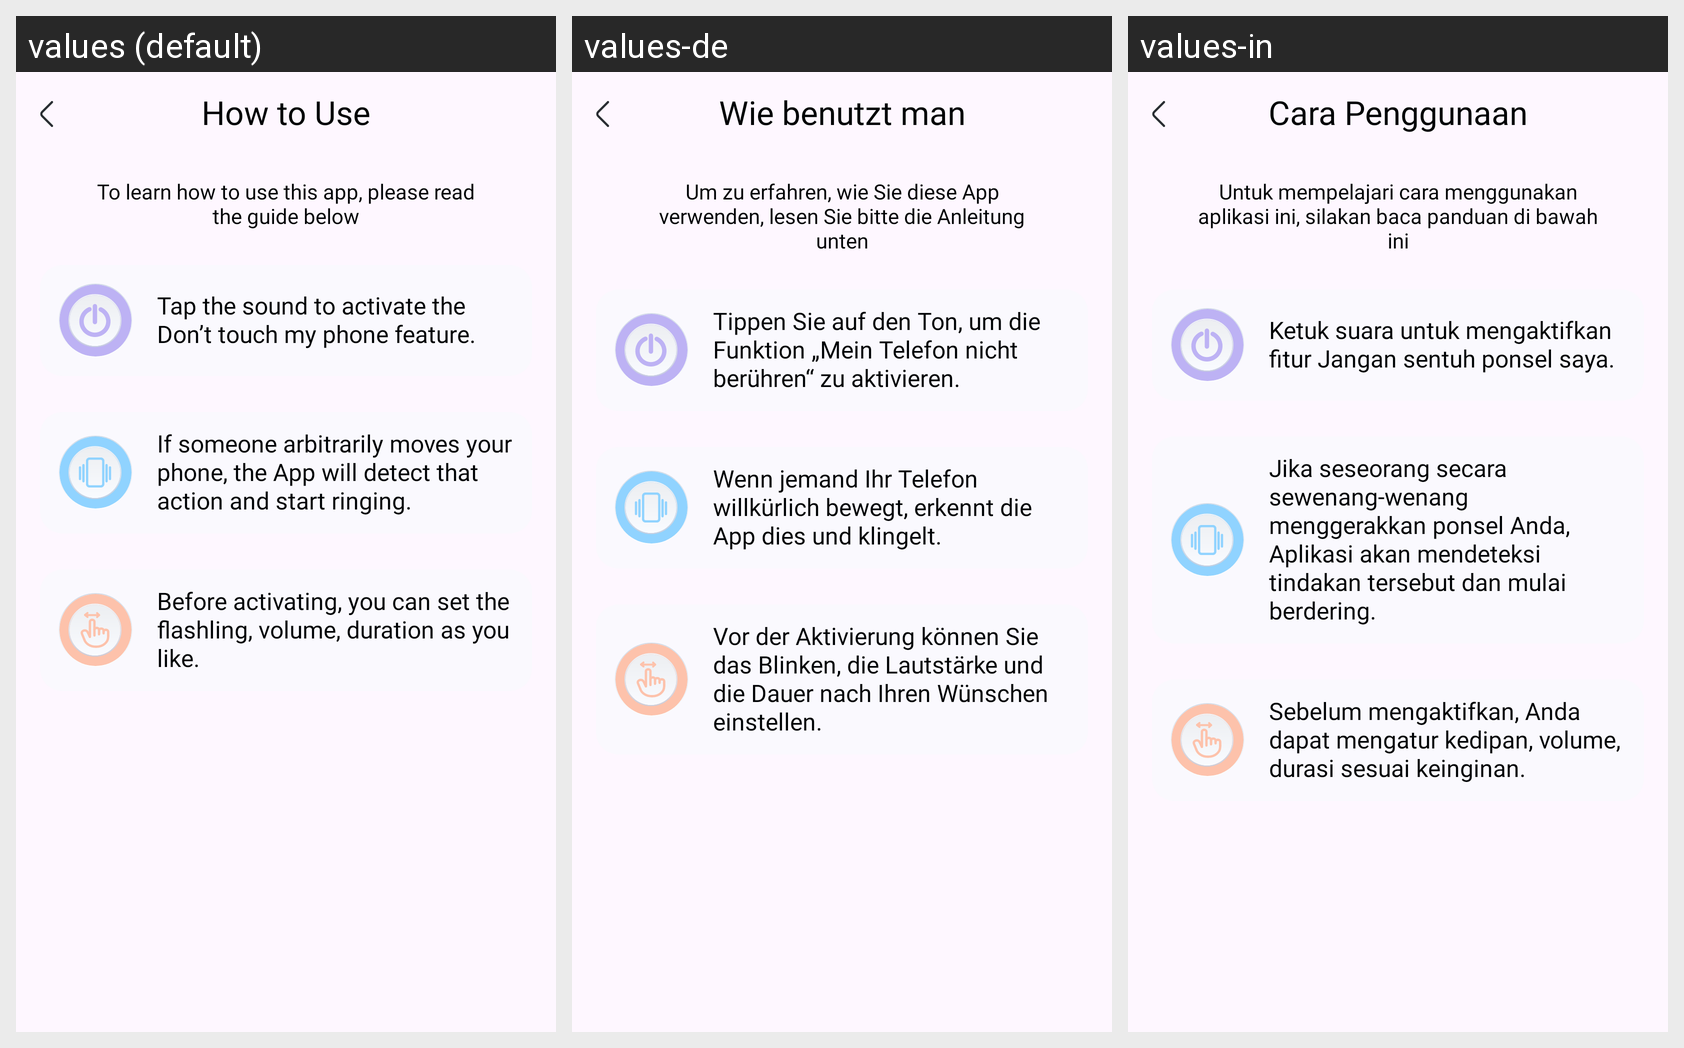

The Android screen above is rendered under several locales of the same app. Produce the string resources it draws, with the default and per-locale values.
Android screen res/layout/fragment_how_to_use.xml rendered under 3 locales, left to right: values (default), values-de, values-in. Device: Nexus 5 (rendered at 1080×1920; each locale shown at half size, 540×960, under a caption strip naming it); theme Theme.Dont_Touch.
Other locales in the repository, not shown: values-ar, values-bn, values-fa, values-fr, values-hi, values-vi.
Strings drawn on this screen, with the default value and each locale's value (text and hints the layout hard-codes, and strings that could not be matched under every locale, appear in the picture but are not listed):

how_to_use
  values: How to Use
  values-de: Wie benutzt man
  values-in: Cara Penggunaan

title_how_to_use
  values: To learn how to use this app, please read the guide below
  values-de: Um zu erfahren, wie Sie diese App verwenden, lesen Sie bitte die Anleitung unten
  values-in: Untuk mempelajari cara menggunakan aplikasi ini, silakan baca panduan di bawah ini

title_how_to_use_1
  values: Tap the sound to activate the Don’t touch my phone feature.
  values-de: Tippen Sie auf den Ton, um die Funktion „Mein Telefon nicht berühren“ zu aktivieren.
  values-in: Ketuk suara untuk mengaktifkan fitur Jangan sentuh ponsel saya.

title_how_to_use_2
  values: If someone arbitrarily moves your phone, the App will detect that action and start ringing.
  values-de: Wenn jemand Ihr Telefon willkürlich bewegt, erkennt die App dies und klingelt.
  values-in: Jika seseorang secara sewenang-wenang menggerakkan ponsel Anda, Aplikasi akan mendeteksi tindakan tersebut dan mulai berdering.

title_how_to_use_3
  values: Before activating, you can set the flashling, volume, duration as you like.
  values-de: Vor der Aktivierung können Sie das Blinken, die Lautstärke und die Dauer nach Ihren Wünschen einstellen.
  values-in: Sebelum mengaktifkan, Anda dapat mengatur kedipan, volume, durasi sesuai keinginan.
